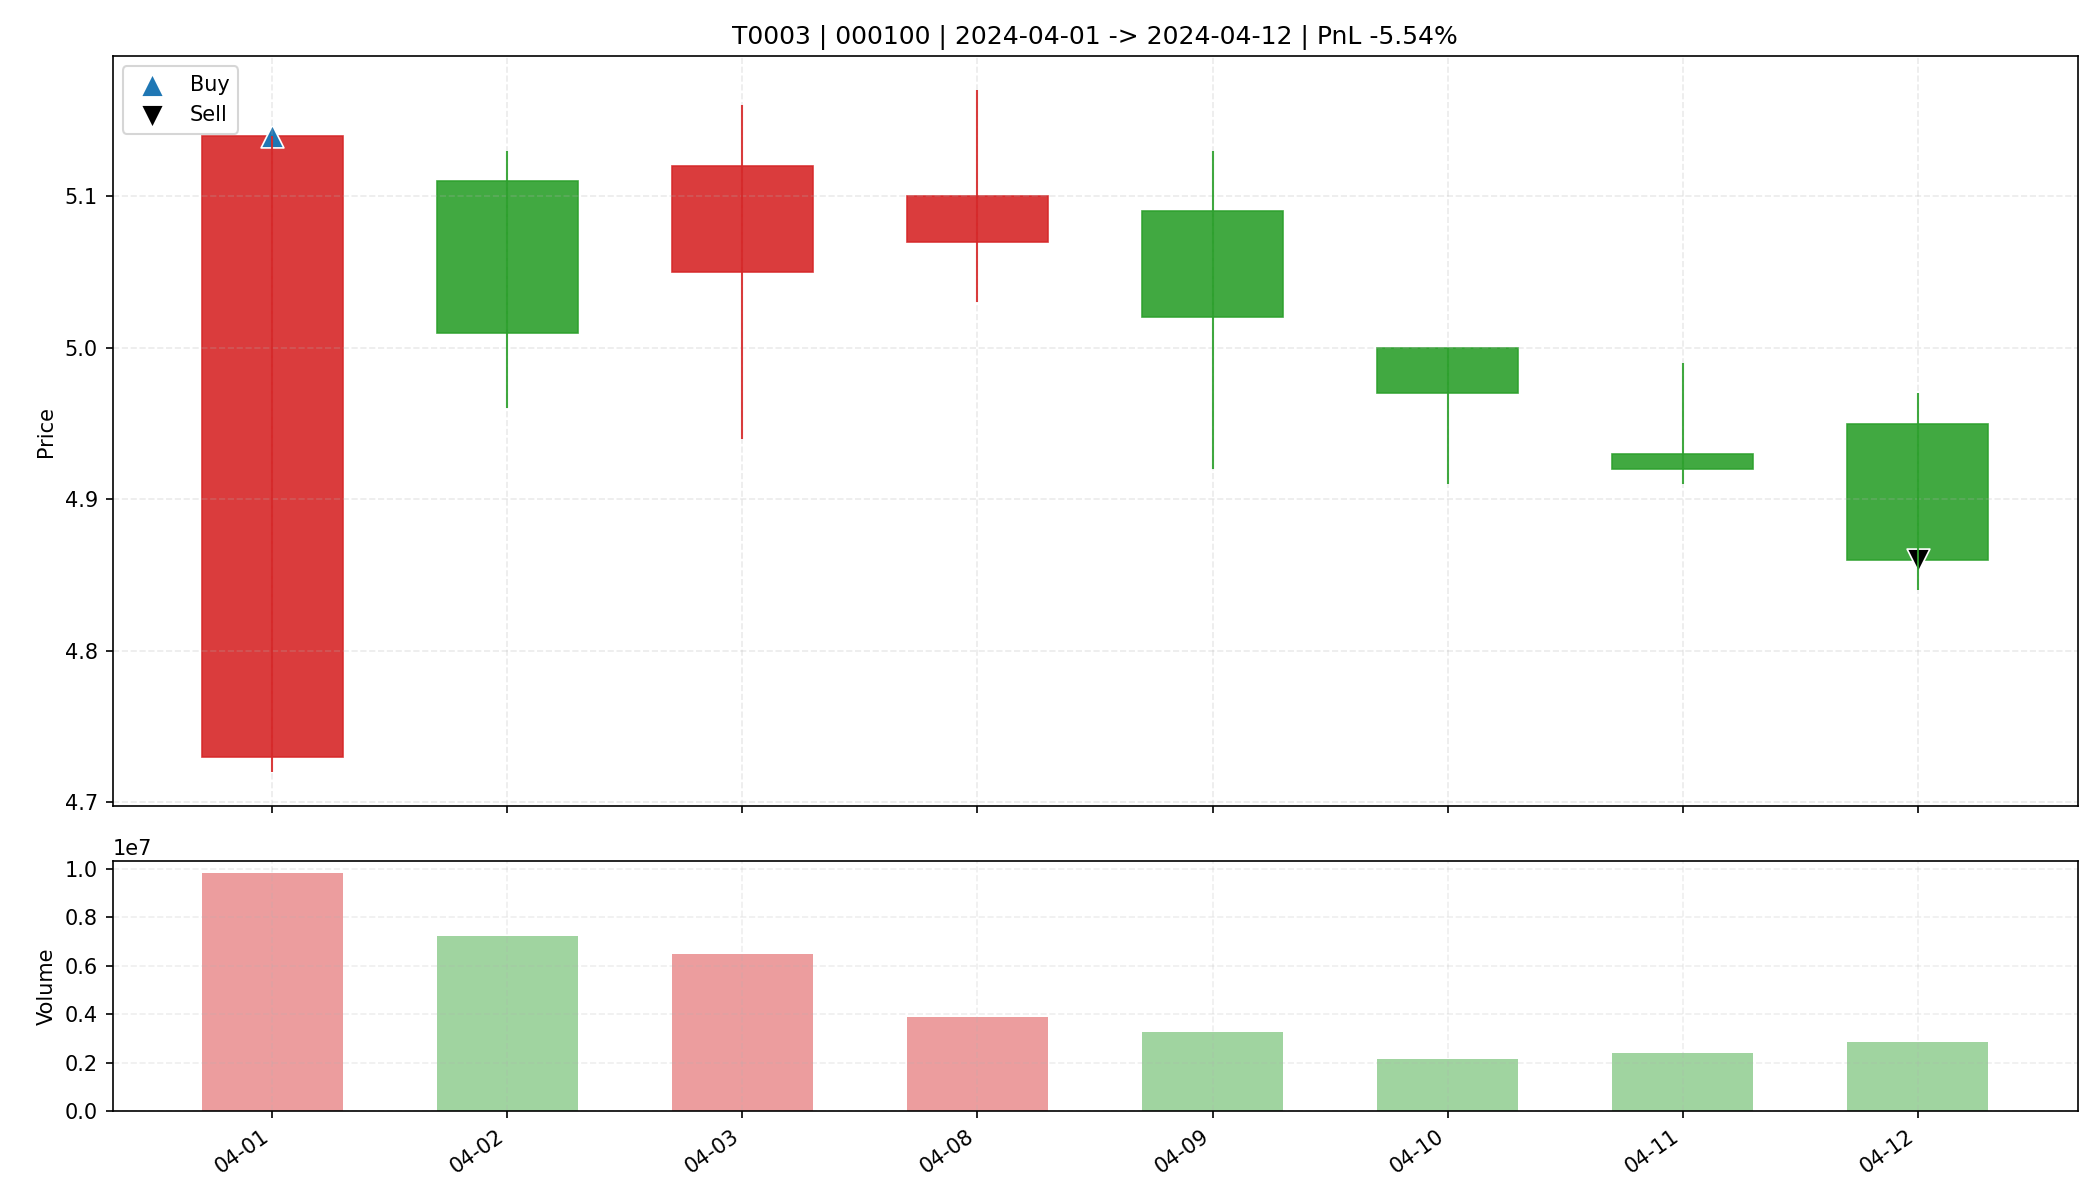

Source data for this figure (header and first rows):
date, open, high, low, close, amount, volume, trade_id, code, buy_date, sell_date, buy_price, sell_price, matched_shares, buy_reason, sell_reason, sell_profit_pct, sell_hold_days, is_buy_day, is_sell_day, holding_day_index
2024-04-01, 4.73, 5.14, 4.72, 5.14, 4988949504, 9832105, T0003, 000100, 2024-04-01, 2024-04-12, 5.14, 4.86, 6400, 前10日振幅7.5%, 阳线涨幅8.7%, 突破均线, 创20日新高, 放量2.…, 跌破MA10, -5.542, 7.0, True, False, 0
2024-04-02, 5.11, 5.13, 4.96, 5.01, 3629515520, 7232807, T0003, 000100, 2024-04-01, 2024-04-12, 5.14, 4.86, 6400, 前10日振幅7.5%, 阳线涨幅8.7%, 突破均线, 创20日新高, 放量2.…, 跌破MA10, -5.542, 7.0, False, False, 1
2024-04-03, 5.05, 5.16, 4.94, 5.12, 3291433984, 6495113, T0003, 000100, 2024-04-01, 2024-04-12, 5.14, 4.86, 6400, 前10日振幅7.5%, 阳线涨幅8.7%, 突破均线, 创20日新高, 放量2.…, 跌破MA10, -5.542, 7.0, False, False, 2
2024-04-08, 5.07, 5.17, 5.03, 5.1, 1981884416, 3880358, T0003, 000100, 2024-04-01, 2024-04-12, 5.14, 4.86, 6400, 前10日振幅7.5%, 阳线涨幅8.7%, 突破均线, 创20日新高, 放量2.…, 跌破MA10, -5.542, 7.0, False, False, 3
2024-04-09, 5.09, 5.13, 4.92, 5.02, 1631104384, 3265029, T0003, 000100, 2024-04-01, 2024-04-12, 5.14, 4.86, 6400, 前10日振幅7.5%, 阳线涨幅8.7%, 突破均线, 创20日新高, 放量2.…, 跌破MA10, -5.542, 7.0, False, False, 4
2024-04-10, 5.0, 5.0, 4.91, 4.97, 1058059904, 2136293, T0003, 000100, 2024-04-01, 2024-04-12, 5.14, 4.86, 6400, 前10日振幅7.5%, 阳线涨幅8.7%, 突破均线, 创20日新高, 放量2.…, 跌破MA10, -5.542, 7.0, False, False, 5
2024-04-11, 4.93, 4.99, 4.91, 4.92, 1179432064, 2386247, T0003, 000100, 2024-04-01, 2024-04-12, 5.14, 4.86, 6400, 前10日振幅7.5%, 阳线涨幅8.7%, 突破均线, 创20日新高, 放量2.…, 跌破MA10, -5.542, 7.0, False, False, 6
2024-04-12, 4.95, 4.97, 4.84, 4.86, 1393336960, 2849939, T0003, 000100, 2024-04-01, 2024-04-12, 5.14, 4.86, 6400, 前10日振幅7.5%, 阳线涨幅8.7%, 突破均线, 创20日新高, 放量2.…, 跌破MA10, -5.542, 7.0, False, True, 7
